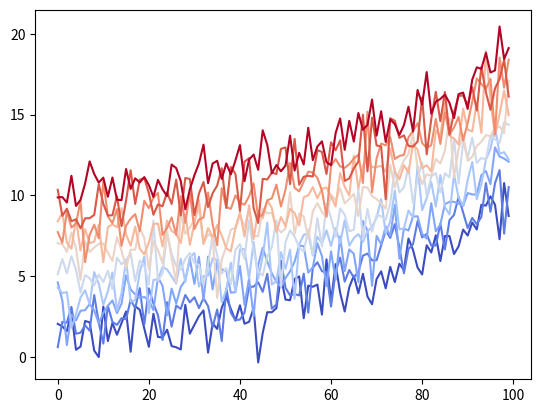

Write the Python code that produced this figure. (Note: this script raises an exception after producing the figure.)
# sphinx_gallery_thumbnail_number = 2
from matplotlib import rcParams, cycler
import matplotlib.pyplot as plt
import numpy as np

# Fixing random state for reproducibility
np.random.seed(19680801)

N = 10
data = [np.logspace(0, 1, 100) + np.random.randn(100) + ii for ii in range(N)]
data = np.array(data).T
cmap = plt.cm.coolwarm
rcParams['axes.prop_cycle'] = cycler(color=cmap(np.linspace(0, 1, N)))

fig, ax = plt.subplots()
lines = ax.plot(data)
ax.legend(lines)
plt.show()
